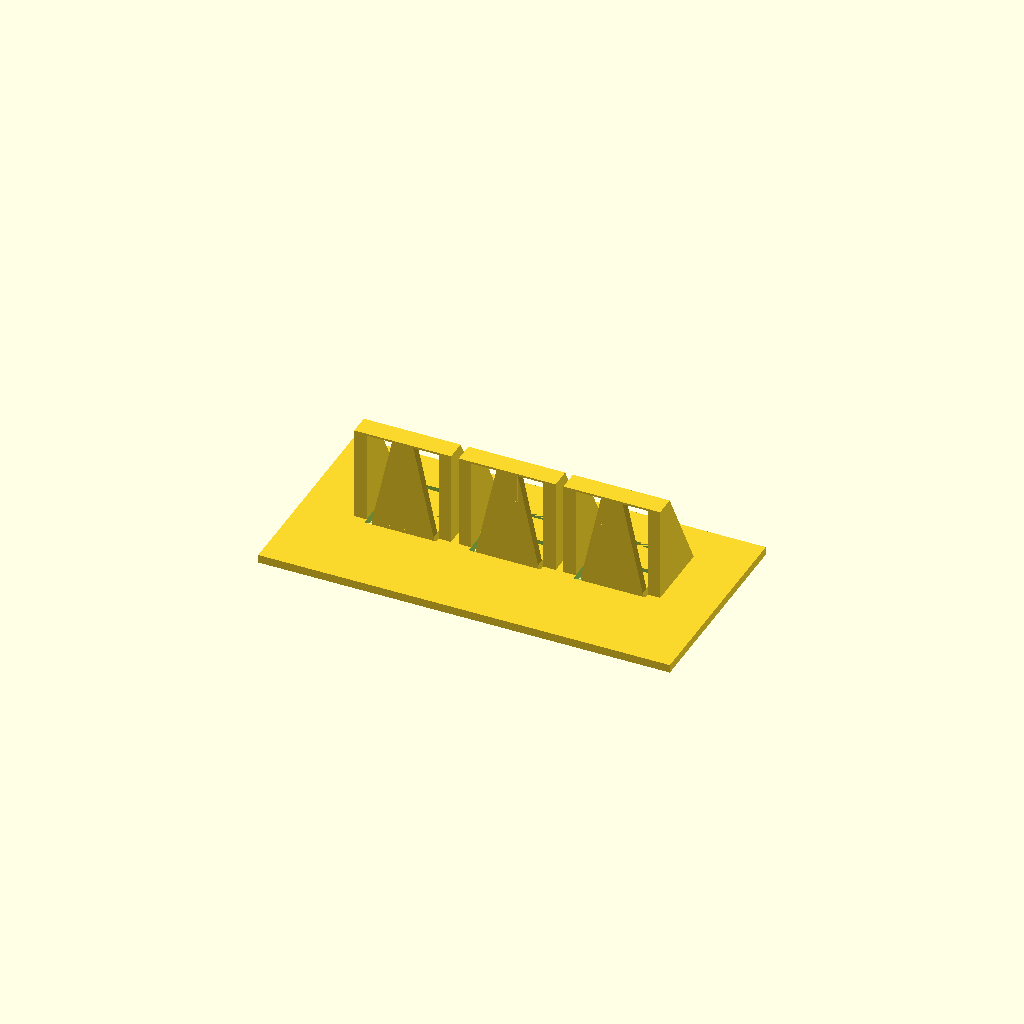
Cell 1: the model at its default parameters.
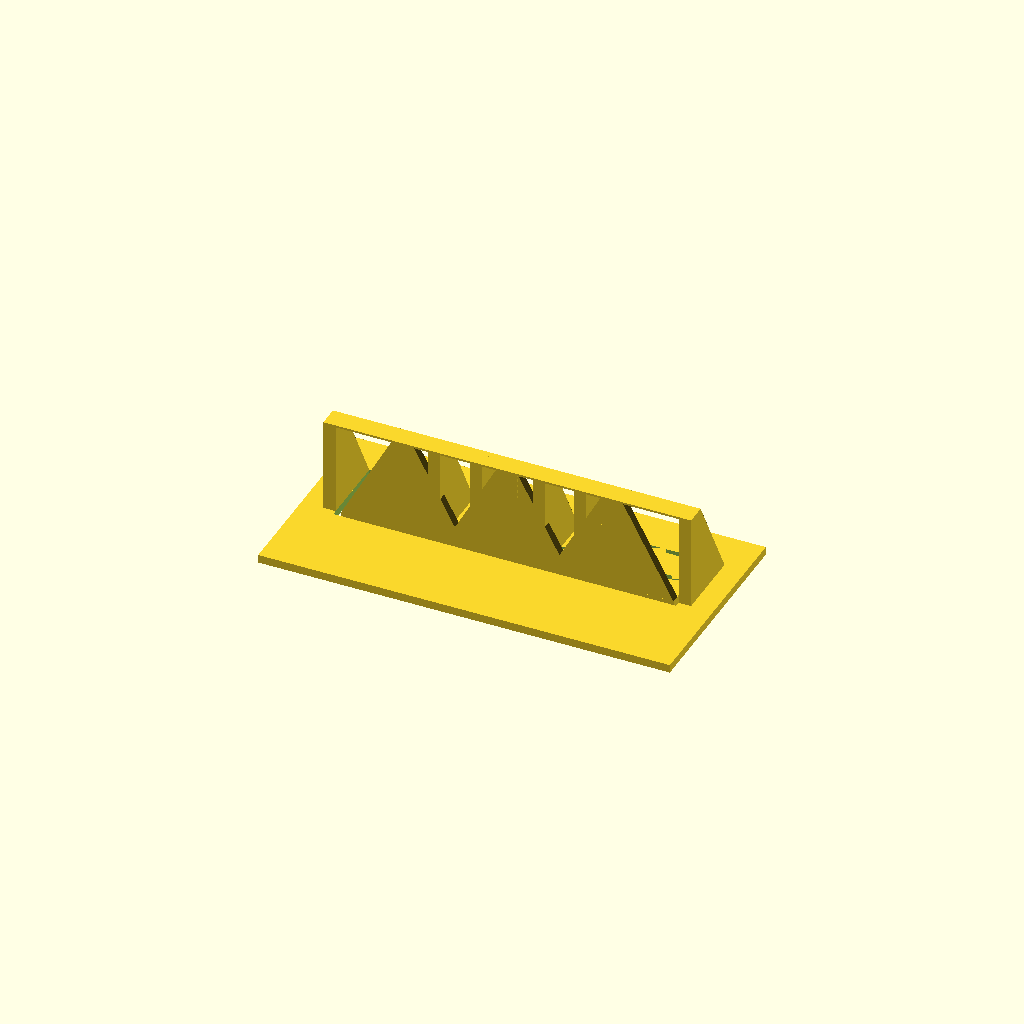
Cell 2: the same model with w = 12.
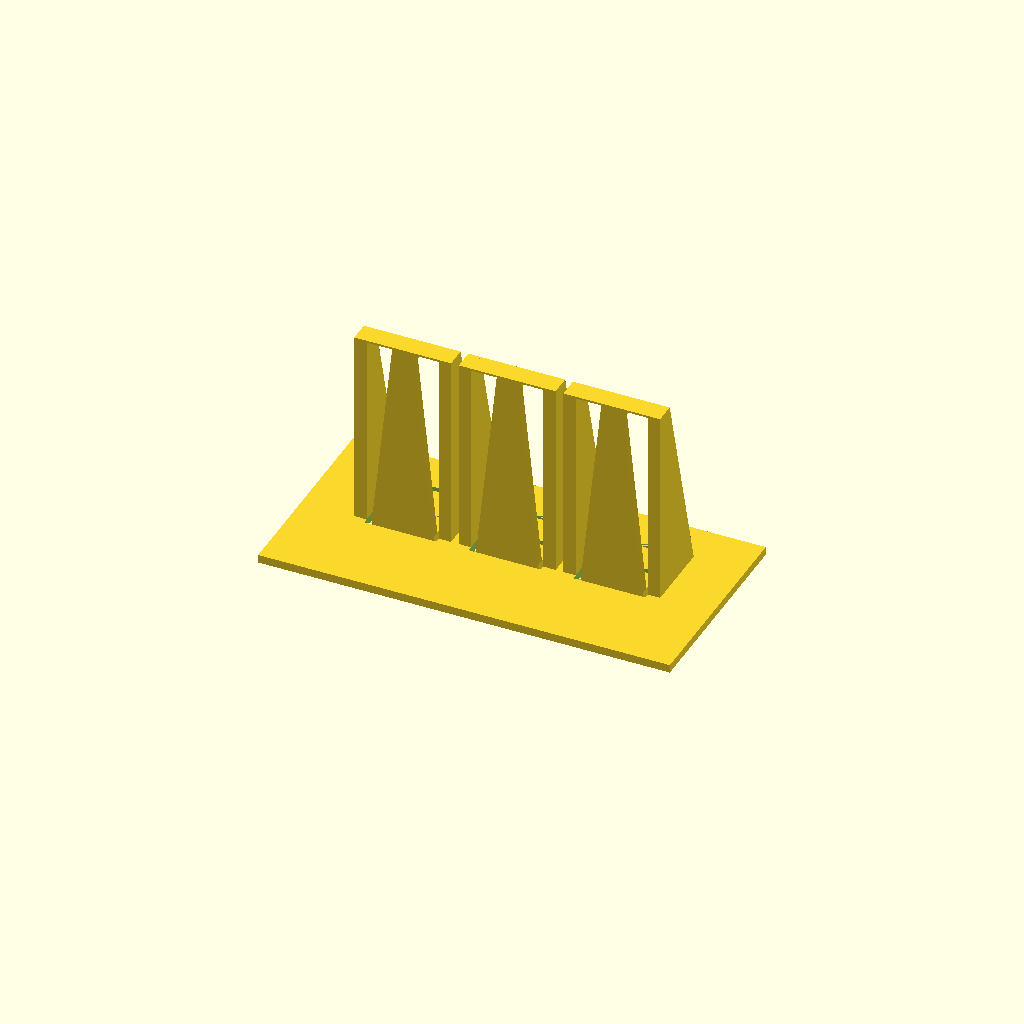
Cell 3: the same model with height = 20.
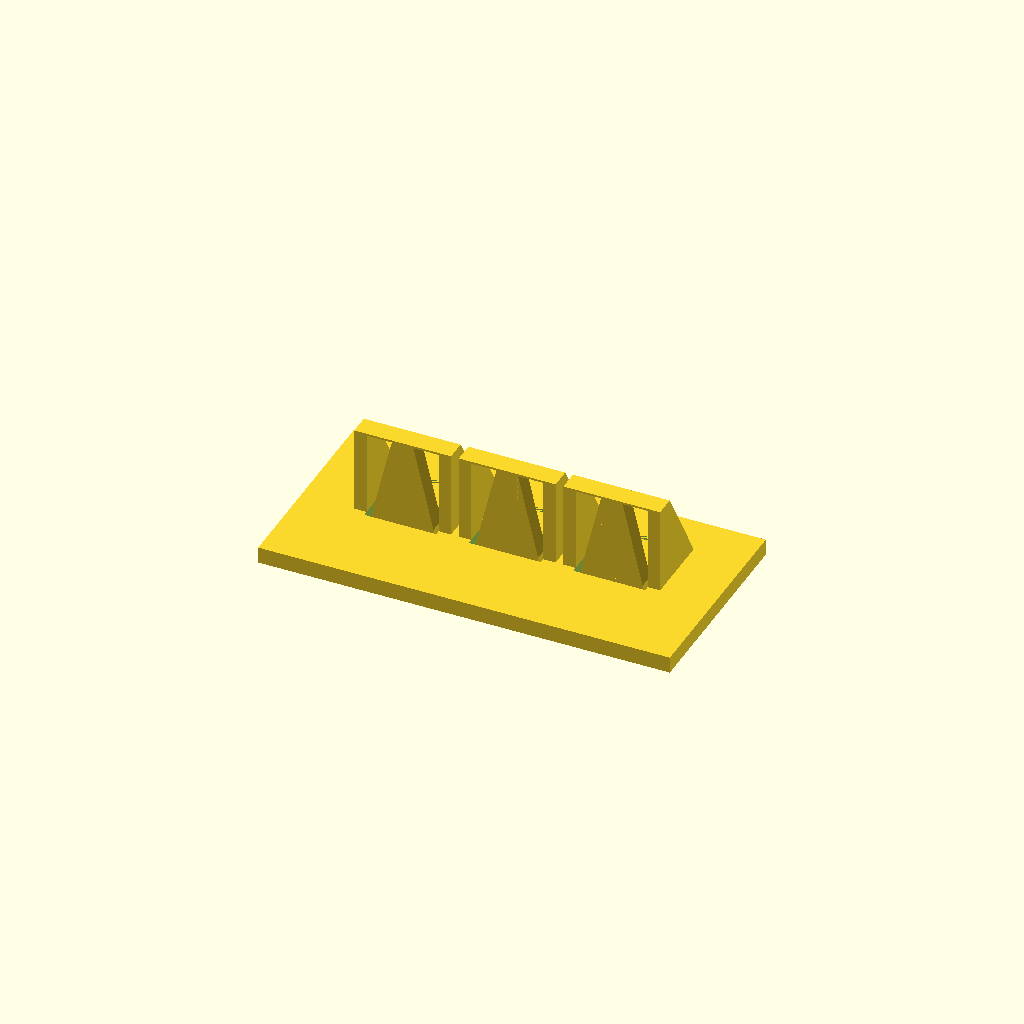
Cell 4: thickness = 1.6 (everything else at default).
One fixed orthographic camera (rotation 55°, 0°, 25°; colour scheme Cornfield) for every cell.
OpenSCAD source file case/lib/button.scad:
e=.001;

w=6;
d=7;
height=10;
thickness=.8;

stabilizers_needed = 3.5;

use <graft.scad>;

module button_carveout(w, d, thickness, height, top_width=2, top_height=3, gap=0.5, wall_thickness=1.2, flex_thickness=0.2)
{
rotate([0,0,180])
translate([0,(d-top_width)/2,-height])
linear_extrude(height+e)
	translate([-w/2-gap, -d/2-gap])
	square([w+2*gap, d+gap]);

}

module button_shape(w, d, thickness, height, top_width=2, top_height=3, gap=0.5, wall_thickness=1.2, flex_thickness=0.2)
{

h=height-thickness;

rotate([0,0,180])
union()
{

translate([0,(d-top_width)/2,-thickness])
difference()
{
	linear_extrude(thickness)
	translate([-w/2, -d/2])
	square([w, d+e]);

	for (i=[d/2-gap, -gap])
	translate([-w/2-gap, i, -e])
	cube([w+2*gap, gap, thickness-flex_thickness+e]);
}

translate([0,(d-top_width)/2,-thickness+e])
{

translate([0,-d/2+thickness,0])
	rotate([90,0,0])
	linear_extrude(thickness)
	polygon([ [-w/2,0], [w/2, 0], [top_width/2, -h-e], [-top_width/2, -h-e]]);

translate([-top_width/2,0,0])
rotate([90,0,90])
	linear_extrude(top_width)
difference()
{
	polygon([ [-d/2, -h-e+top_height], [-d/2+top_width, -h-e], [-d/2, -h-e]]);
	translate([-d/2-e,0])
	 square([top_width+2*e, top_height]);
}

    if (height >= stabilizers_needed)
	{
for (i=[-w/2-gap-wall_thickness-e, w/2+gap+e])
translate([i,0,0])
rotate([90,0,90])
	linear_extrude(wall_thickness)
	polygon([ [-d/2, e], [d/2, e], [-d/2+top_width, -h-e], [-d/2, -h-e]]);

translate([-w/2-gap-e,-d/2,-h])
	cube([w+(gap+e)*2, top_width, flex_thickness]);

	}
}

}
}

module button(w, d, thickness, height, top_width=2, top_height=3, gap=0.5, wall_thickness=1.2, flex_thickness=0.2)
{
	graft()
	{
		graft_base_remove()
			button_carveout(w, d, thickness, height, top_width, top_height, gap, wall_thickness, flex_thickness);

		graft_add()
			button_shape(w, d, thickness, height, top_width, top_height, gap, wall_thickness, flex_thickness);
	}
}

module flip()
{
	rotate([180,0,0]) children();
}

pitch=4*2.54;


flip()
graft()
{
	graft_base_add()
	translate([-20,-10, -thickness])
	cube([40,20,thickness]);

	for (i=[-pitch,0,pitch])
	translate([i,0,0])
	button(w, d, thickness, height);
}
Parameter table extracted from the source (name, type, default, range or options):
e: number, default 0.001
w: number, default 6
d: number, default 7
height: number, default 10
thickness: number, default 0.8
stabilizers_needed: number, default 3.5
